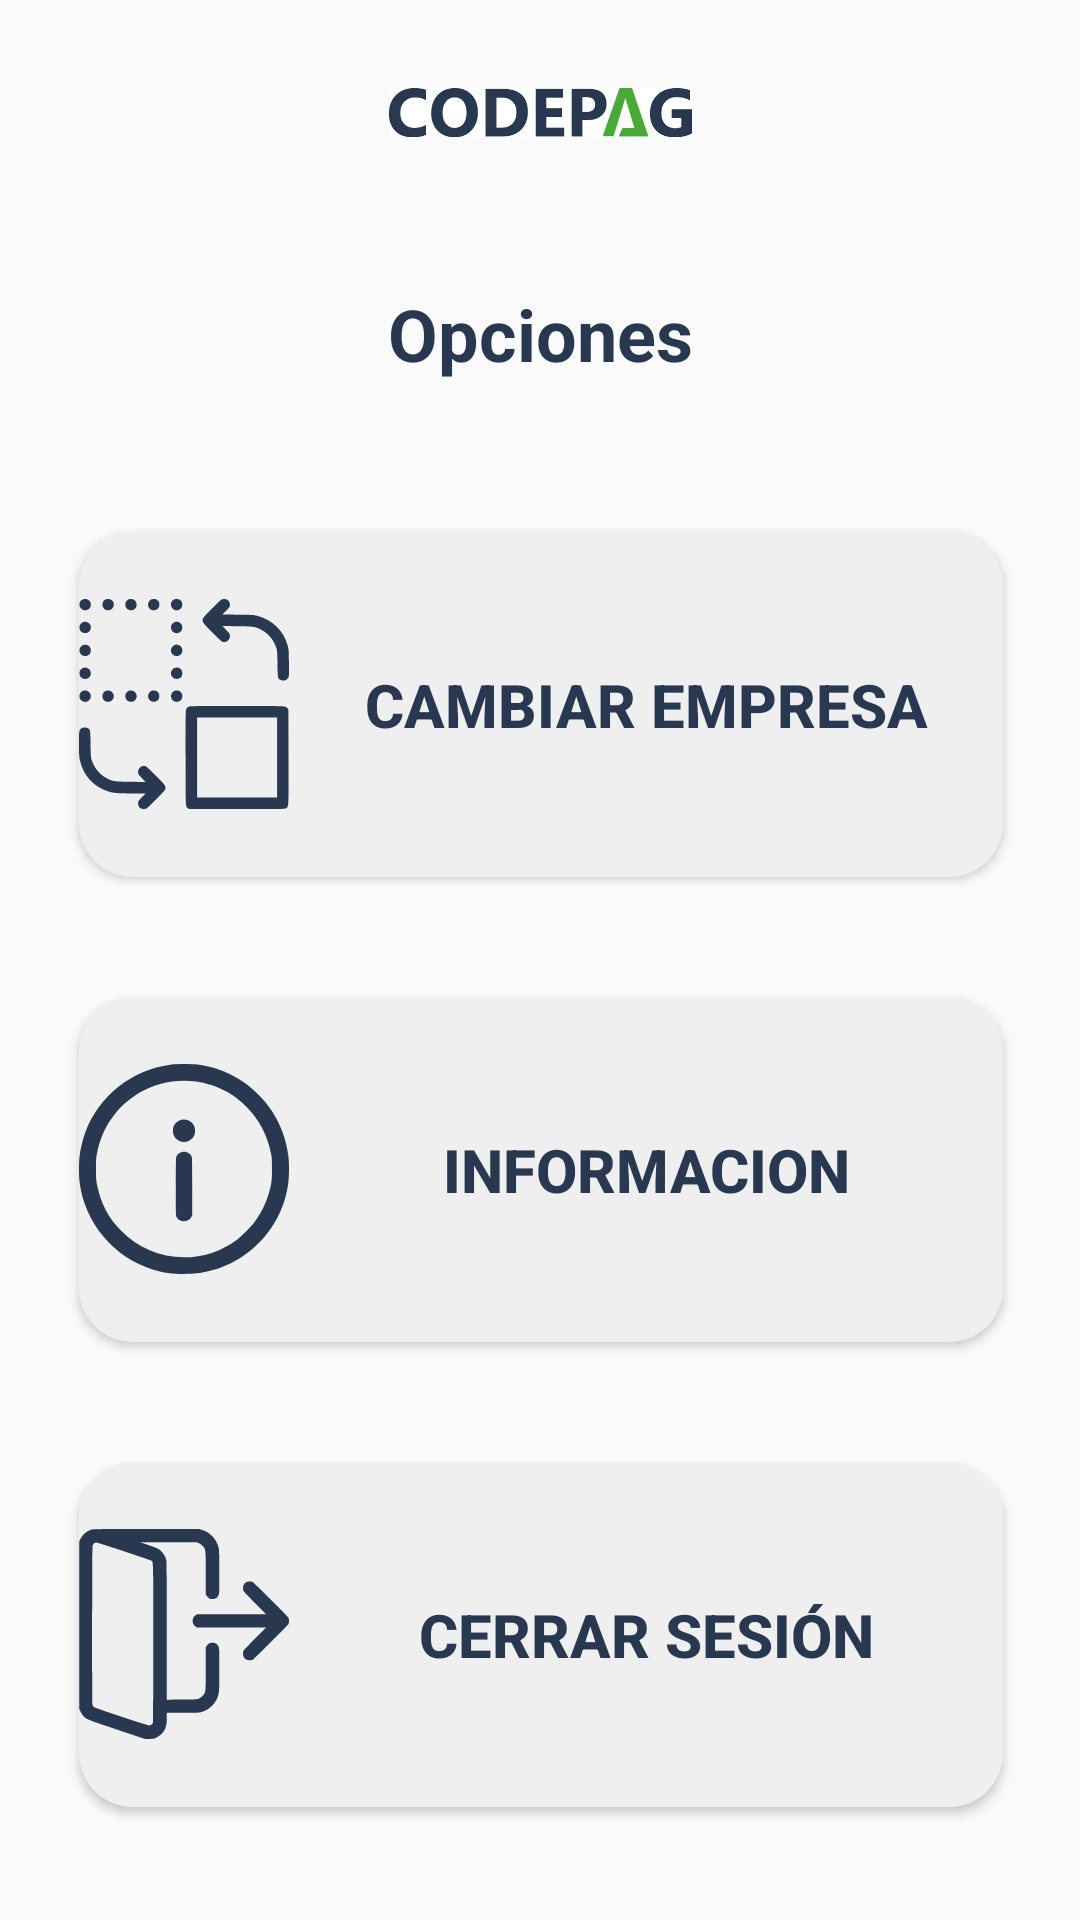

Produce the Android XML layout that renders to this screen, including the resource entries it uses.
<!-- AndroidManifest.xml: application theme Theme.AppCompat.Light.NoActionBar -->
<!-- res/layout/fragment_opciones.xml -->
<?xml version="1.0" encoding="utf-8"?>
<androidx.constraintlayout.widget.ConstraintLayout xmlns:android="http://schemas.android.com/apk/res/android"
    xmlns:app="http://schemas.android.com/apk/res-auto"
    xmlns:tools="http://schemas.android.com/tools"
    android:layout_width="match_parent"
    android:layout_height="match_parent"
    tools:context=".OpcionesFragment">


    <ImageView
        android:id="@+id/imageView5"
        android:layout_width="101dp"
        android:layout_height="19dp"
        android:layout_marginStart="32dp"
        android:layout_marginTop="28dp"
        android:layout_marginEnd="32dp"
        android:src="@drawable/logo"
        app:layout_constraintEnd_toEndOf="parent"
        app:layout_constraintStart_toStartOf="parent"
        app:layout_constraintTop_toTopOf="parent" />

    <TextView
        android:id="@+id/txtNomEmpresa"
        android:layout_width="wrap_content"
        android:layout_height="wrap_content"
        android:layout_marginStart="32dp"
        android:layout_marginTop="48dp"
        android:layout_marginEnd="32dp"
        android:text="Opciones"
        android:textColor="@color/textos"
        android:textSize="24sp"
        android:textStyle="bold"
        app:layout_constraintEnd_toEndOf="parent"
        app:layout_constraintStart_toStartOf="parent"
        app:layout_constraintTop_toBottomOf="@+id/imageView5" />

    <Button
        android:id="@+id/btnInformacion"
        android:layout_width="308dp"
        android:layout_height="115dp"
        android:layout_marginStart="32dp"
        android:layout_marginTop="40dp"
        android:layout_marginEnd="32dp"
        android:background="@drawable/menu_button"
        android:drawableLeft="@drawable/ic_informacion"
        android:text="@string/informacion"
        android:textAlignment="center"
        android:textColor="@color/textos"
        android:textSize="20sp"
        android:textStyle="bold"
        app:layout_constraintEnd_toEndOf="parent"
        app:layout_constraintHorizontal_bias="0.487"
        app:layout_constraintStart_toStartOf="parent"
        app:layout_constraintTop_toBottomOf="@+id/btnCambiarEmpresa" />

    <Button
        android:id="@+id/btnCambiarEmpresa"
        android:layout_width="308dp"
        android:layout_height="115dp"
        android:layout_marginStart="32dp"
        android:layout_marginTop="50dp"
        android:layout_marginEnd="32dp"
        android:background="@drawable/menu_button"
        android:drawableLeft="@drawable/ic_cambio"
        android:text="@string/cambiar_empresa"
        android:textAlignment="center"
        android:textColor="@color/textos"
        android:textSize="20sp"
        android:textStyle="bold"
        app:layout_constraintEnd_toEndOf="parent"
        app:layout_constraintHorizontal_bias="0.487"
        app:layout_constraintStart_toStartOf="parent"
        app:layout_constraintTop_toBottomOf="@+id/txtNomEmpresa" />

    <Button
        android:id="@+id/btnSalir"
        android:layout_width="308dp"
        android:layout_height="115dp"
        android:layout_marginStart="32dp"
        android:layout_marginTop="40dp"
        android:layout_marginEnd="32dp"
        android:background="@drawable/menu_button"
        android:drawableLeft="@drawable/ic_cerrar_sesion"
        android:text="@string/cerrar_sesi_n"
        android:textColor="@color/textos"
        android:textSize="20sp"
        android:textStyle="bold"
        app:layout_constraintEnd_toEndOf="parent"
        app:layout_constraintHorizontal_bias="0.487"
        app:layout_constraintStart_toStartOf="parent"
        app:layout_constraintTop_toBottomOf="@+id/btnInformacion" />

</androidx.constraintlayout.widget.ConstraintLayout>
<!-- resources referenced by this layout -->
<resources>
  <color name="textos">#283851</color>
  <!-- drawable ic_cambio: vector/xml drawable (drawable, 5437 chars, omitted) -->
  <!-- drawable ic_cerrar_sesion: vector/xml drawable (drawable, 2054 chars, omitted) -->
  <!-- drawable ic_informacion (drawable) -->
  <vector android:height="70dp" android:viewportHeight="512"
      android:viewportWidth="512" android:width="70dp" xmlns:android="http://schemas.android.com/apk/res/android">
      <path android:fillColor="#283851"
          android:pathData="M222.6,1.6c-93.5,12 -174.1,76.1 -207,164.5 -7.1,19.2 -12.4,41.5 -14.5,61.1 -1.4,12.5 -1.4,45.1 0,57.6 10.9,100.8 82.6,187 180.1,216.6 24.9,7.5 46.5,10.6 74.8,10.6 28.8,-0 49.4,-2.9 75,-10.7 28.8,-8.7 53.8,-21.4 78.5,-39.9 56.2,-42 92.4,-104.2 101,-173.4 2,-16.2 2,-47.8 0,-64 -9.6,-77.4 -54,-146 -121.1,-187.2 -30.1,-18.5 -65.6,-30.9 -101.4,-35.3 -15.5,-1.9 -50.2,-1.8 -65.4,0.1zM285,42.6c13.8,1.8 34.6,7.1 46.6,11.7 30.5,11.8 53.6,26.8 76.4,49.7 31.9,31.8 51.5,69.3 60.3,114.9 1.9,10.1 2.2,14.9 2.2,37.1 0,22.2 -0.3,27 -2.2,37.1 -6.7,34.8 -19.9,65 -40.7,92.9 -9,12.2 -29.4,32.6 -41.6,41.6 -63,47 -144.3,56.8 -215.4,26 -25,-10.8 -46.7,-25.6 -66.6,-45.6 -31.9,-31.8 -51.6,-69.4 -60.3,-114.9 -1.9,-10.1 -2.2,-14.9 -2.2,-37.1 0,-22.2 0.3,-27 2.2,-37.1 12.1,-62.8 47.4,-114.3 101.3,-147.4 40.6,-25 91.1,-35.4 140,-28.9z" android:strokeColor="#00000000"/>
      <path android:fillColor="#283851"
          android:pathData="M248.7,136.4c-6.7,1.8 -12.6,6.2 -16.2,12 -2.3,3.9 -3,6.3 -3.3,11.8 -0.6,9.1 1.2,14.8 6.1,20.5 11.1,12.5 30.3,12.6 41.3,-0 4.8,-5.4 6.4,-10.2 6.4,-18.9 0,-17.6 -17,-30.2 -34.3,-25.4z" android:strokeColor="#00000000"/>
      <path android:fillColor="#283851"
          android:pathData="M247.5,215.9c-4.7,2.2 -8.9,6.4 -10.4,10.4 -0.8,1.9 -1.1,25.8 -1.1,72.8 0,66.7 0.1,70.2 1.9,73.7 6.9,13.5 27,14.4 35.2,1.5l2.9,-4.7 0,-70.2c0,-47.2 -0.3,-71.2 -1.1,-73.1 -2.5,-6.8 -11,-12.3 -18.9,-12.3 -2.5,-0 -6.3,0.9 -8.5,1.9z" android:strokeColor="#00000000"/>
  </vector>
  <!-- drawable logo: jpg bitmap (drawable, 27737 bytes) -->
  <!-- drawable menu_button (drawable) -->
  <?xml version="1.0" encoding="utf-8"?>
  <shape xmlns:android="http://schemas.android.com/apk/res/android">
      <corners android:radius="18dp"/>
      <solid android:color="@color/button_redondoMenu"/>
  
  </shape>
  <string name="cambiar_empresa">Cambiar empresa</string>
  <string name="cerrar_sesi_n">Cerrar Sesión</string>
  <string name="informacion">Informacion</string>
  <color name="button_redondoMenu">#EFEFEF</color>
</resources>
